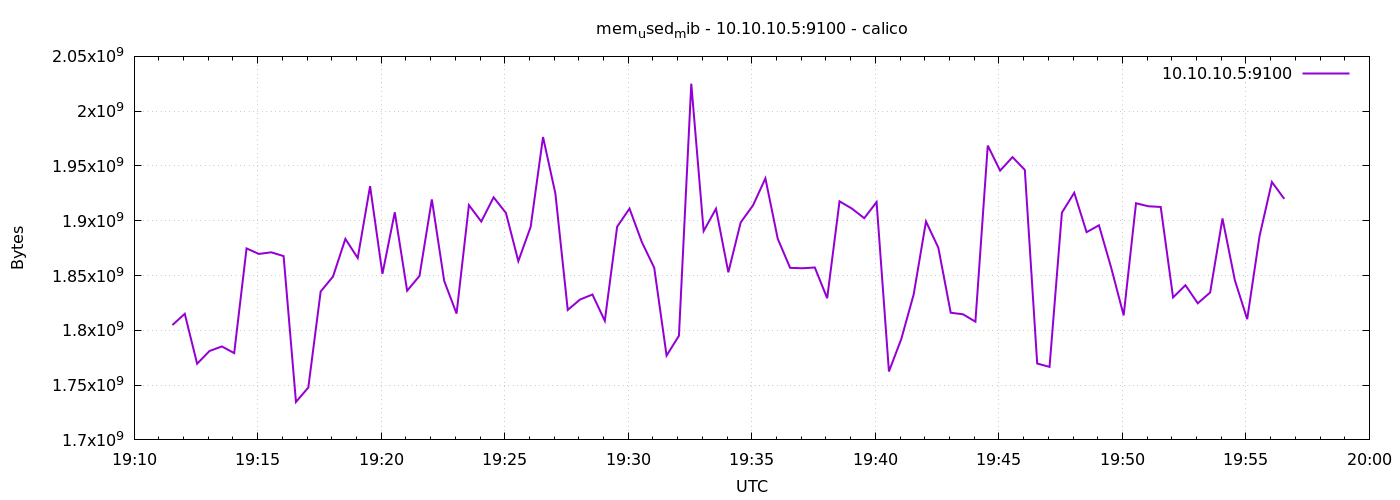

The data file committed next to this chart (first rows):
1776885093	1804836864
1776885123	1815068672
1776885153	1769525248
1776885183	1781133312
1776885213	1785278464
1776885243	1779220480
1776885273	1874743296
1776885303	1869717504
1776885333	1871196160
1776885363	1867743232
1776885393	1734639616
1776885423	1747787776
1776885453	1835413504
1776885483	1849102336
1776885513	1883426816
1776885543	1865994240
1776885573	1931595776
1776885603	1851486208
1776885633	1907744768
1776885663	1836146688
1776885693	1849655296
1776885723	1919451136
1776885753	1845035008
1776885783	1815298048
1776885813	1914249216
1776885843	1899286528
1776885873	1921372160
1776885903	1907060736
1776885933	1863118848
1776885963	1894473728
1776885993	1976410112
1776886023	1924792320
1776886053	1818611712
1776886083	1828130816
1776886113	1832669184
1776886143	1808658432
1776886173	1894588416
1776886203	1911103488
1776886233	1880477696
1776886263	1857134592
1776886293	1776947200
1776886323	1795022848
1776886353	2025103360
1776886383	1890578432
1776886413	1910956032
1776886443	1852932096
1776886473	1898471424
1776886503	1914101760
1776886533	1938665472
1776886563	1883541504
1776886593	1857028096
1776886623	1856622592
1776886653	1857347584
1776886683	1829285888
1776886713	1917730816
1776886743	1911115776
1776886773	1902321664
1776886803	1917050880
1776886833	1762426880
1776886863	1792102400
1776886893	1832624128
... 30 more rows
